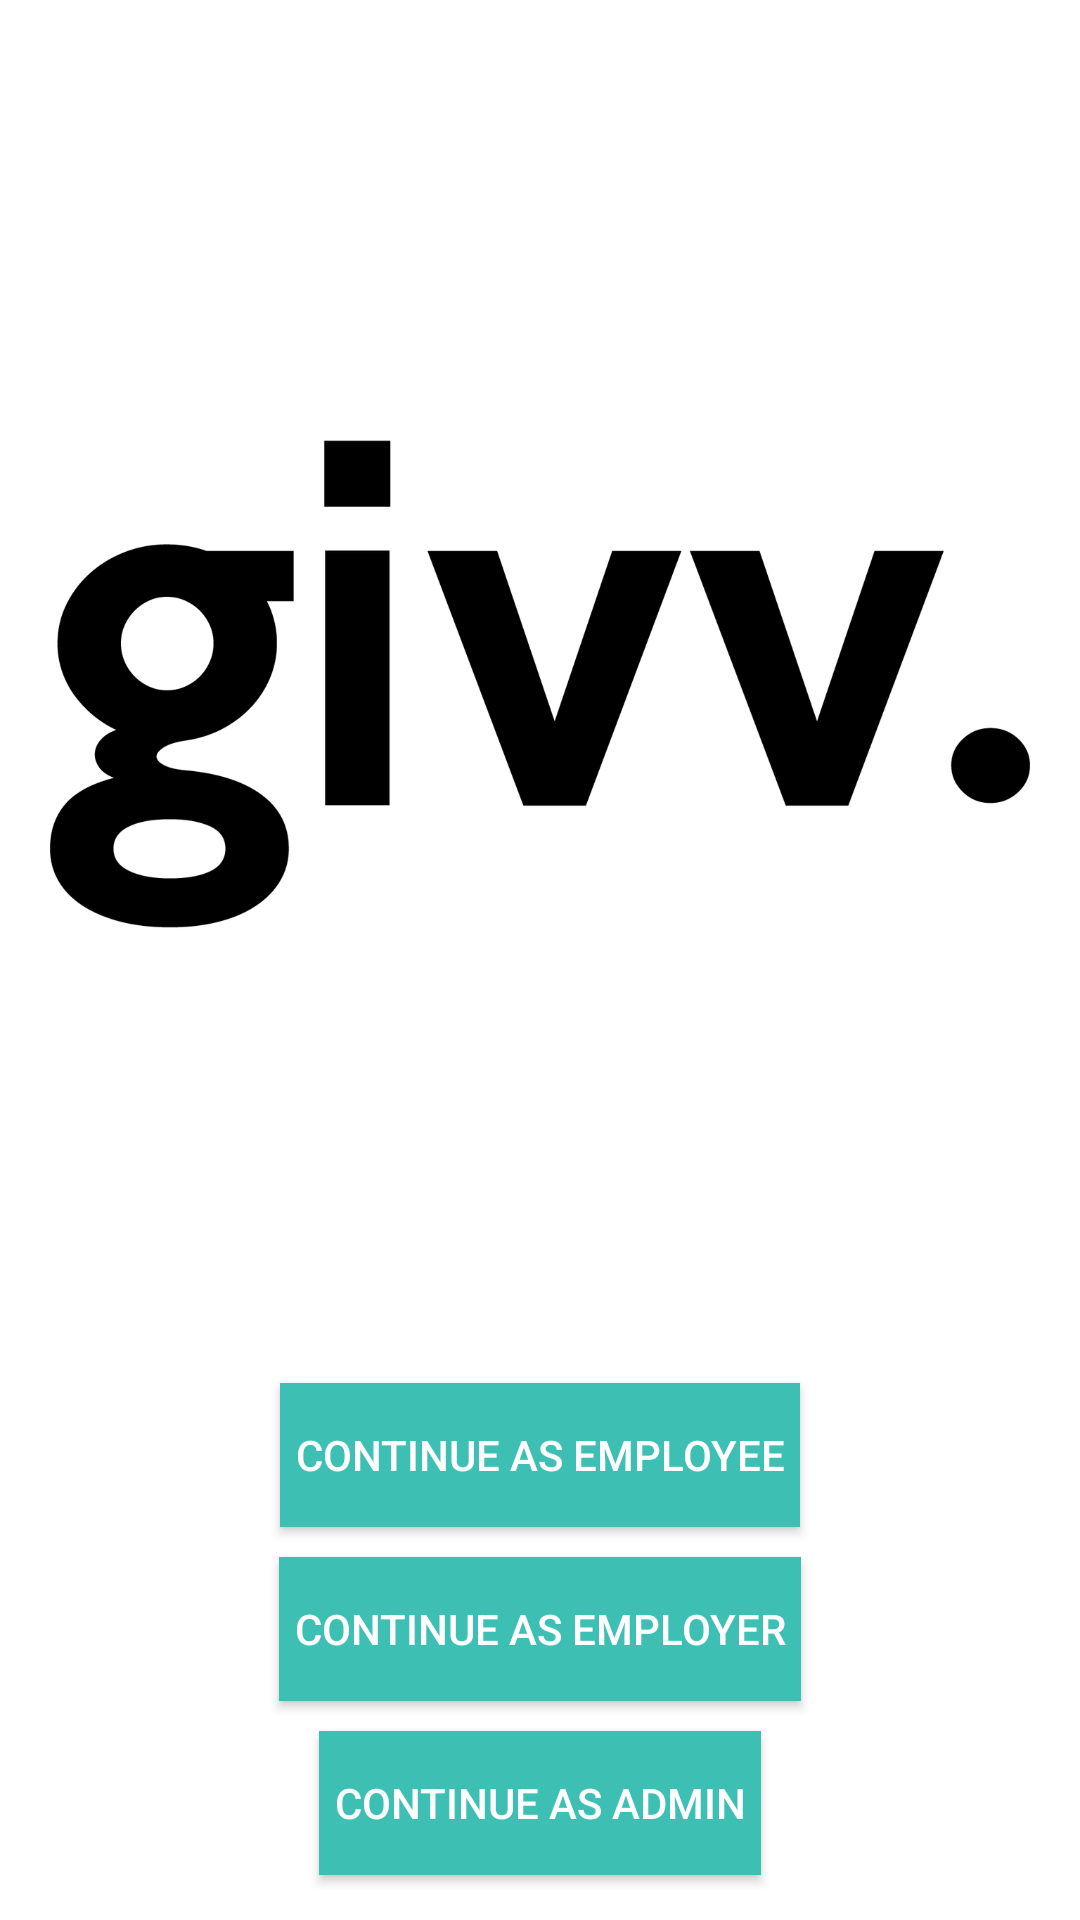

The Android layout XML behind this screen, and the referenced resources:
<!-- AndroidManifest.xml: application theme AppTheme -->
<!-- res/layout/activity_main.xml -->
<?xml version="1.0" encoding="utf-8"?>
<RelativeLayout
    xmlns:android="http://schemas.android.com/apk/res/android"
    xmlns:app="http://schemas.android.com/apk/res-auto"
    xmlns:tools="http://schemas.android.com/tools"
    android:layout_width="match_parent"
    android:layout_height="match_parent"
    android:gravity="center"
    android:orientation="vertical"
    tools:context="com.example.macbookpro.givvapp.controller.MainActivity"
    android:background="#FFFFFF">

    <ImageView
        android:layout_width="match_parent"
        android:layout_height="match_parent"
        android:layout_above="@+id/buttonWrapper"
        android:src="@drawable/givv_black"
        />

    <LinearLayout
        android:id="@+id/buttonWrapper"
        android:layout_width="match_parent"
        android:layout_height="wrap_content"
        android:orientation="vertical"
        android:layout_alignParentBottom="true"
        android:layout_marginBottom="10dp"
        >

        <Button
            android:id="@+id/employeeButton"
            android:layout_width="wrap_content"
            android:layout_height="wrap_content"
            android:layout_gravity="center"
            style="@style/loginButtonStyle"
            android:text="Continue as Employee"/>

        <Button
            android:id="@+id/employerButton"
            style="@style/loginButtonStyle"
            android:layout_width="wrap_content"
            android:layout_height="wrap_content"
            android:layout_gravity="center"
            android:text="Continue as Employer"/>

        <Button
            android:id="@+id/adminButton"
            style="@style/loginButtonStyle"
            android:layout_width="wrap_content"
            android:layout_height="wrap_content"
            android:layout_gravity="center"
            android:text="Continue as Admin"/>
    </LinearLayout>
    

</RelativeLayout>
<!-- resources referenced by this layout -->
<resources>
  <!-- drawable givv_black: png bitmap (drawable, 74414 bytes) -->
  <style name="loginButtonStyle">
          <item name="android:background">@color/colorPrimary</item>
          <item name="android:textColor">#FFFFFF</item>
          <item name="android:padding">5dp</item>
          <item name="android:layout_margin">5dp</item>
      </style>
  <style name="AppTheme" parent="Theme.AppCompat.Light.DarkActionBar">
          
          <item name="colorPrimary">@color/colorPrimary</item>
          <item name="colorPrimaryDark">@color/colorPrimaryDark</item>
          <item name="colorAccent">@color/colorAccent</item>
      </style>
  <color name="colorPrimary">#3dc0b3</color>
  <color name="colorPrimaryDark">#303F9F</color>
  <color name="colorAccent">#FF4081</color>
</resources>
